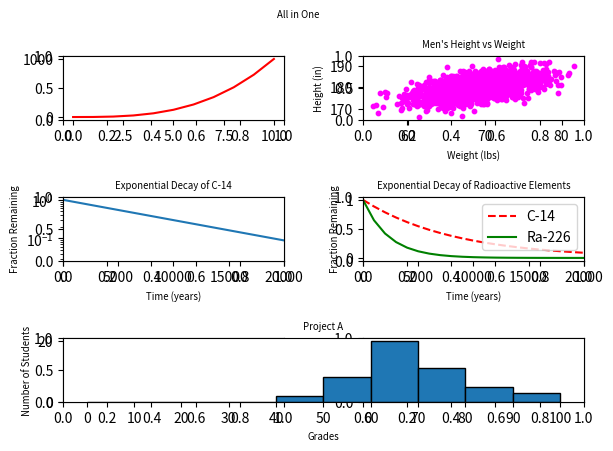

This figure's Python source:
#!/usr/bin/env python3
import numpy as np
import matplotlib.pyplot as plt

y0 = np.arange(0, 11) ** 3

mean = [69, 0]
cov = [[15, 8], [8, 15]]
np.random.seed(5)
x1, y1 = np.random.multivariate_normal(mean, cov, 2000).T
y1 += 180

x2 = np.arange(0, 28651, 5730)
r2 = np.log(0.5)
t2 = 5730
y2 = np.exp((r2 / t2) * x2)

x3 = np.arange(0, 21000, 1000)
r3 = np.log(0.5)
t31 = 5730
t32 = 1600
y31 = np.exp((r3 / t31) * x3)
y32 = np.exp((r3 / t32) * x3)

np.random.seed(5)
student_grades = np.random.normal(68, 15, 50)

# your code here
fig, axis = plt.subplots(3, 2)
fig.suptitle('All in One', fontsize='x-small')

# figure 1
axis1 = plt.subplot2grid((3, 2), (0, 0))

axis1.plot(y0, color="red")

#figure 2
axis2 = plt.subplot2grid((3, 2), (0, 1))

axis2.scatter(x1, y1, color='#FF00FF', s= 10)
axis2.set_ylabel("Height (in)", fontsize="x-small")
axis2.set_xlabel("Weight (lbs)", fontsize="x-small")
axis2.set_title("Men's Height vs Weight", fontsize="x-small")


#figure 3
axis3 = plt.subplot2grid((3, 2), (1, 0))


axis3.plot(x2, y2)
axis3.set_yscale('log')
axis3.set_xlim(0, 20000)
axis3.set_xlabel("Time (years)", fontsize="x-small")
axis3.set_ylabel("Fraction Remaining", fontsize="x-small")
axis3.set_title("Exponential Decay of C-14", fontsize="x-small")


#figure 4
axis4 = plt.subplot2grid((3, 2), (1, 1))

axis4.plot(x3, y31, 'r--', label='C-14')
axis4.plot(x3, y32, 'g', label='Ra-226')
axis4.set_xlabel('Time (years)', fontsize="x-small")
axis4.set_ylabel('Fraction Remaining', fontsize="x-small")
axis4.set_title('Exponential Decay of Radioactive Elements', fontsize="x-small")
axis4.set_xlim([0, 20000])
axis4.legend()

#figure 5
axis5 = plt.subplot2grid((3, 2), (2, 0), colspan=2)


axis5.hist(student_grades, bins=range(0, 101, 10), edgecolor='black')
axis5.set_xlabel('Grades', fontsize="x-small")
axis5.set_ylabel('Number of Students', fontsize="x-small")
axis5.set_title('Project A', fontsize="x-small")
plt.xticks(np.arange(0, 101, step=10))


fig.tight_layout()

plt.show()